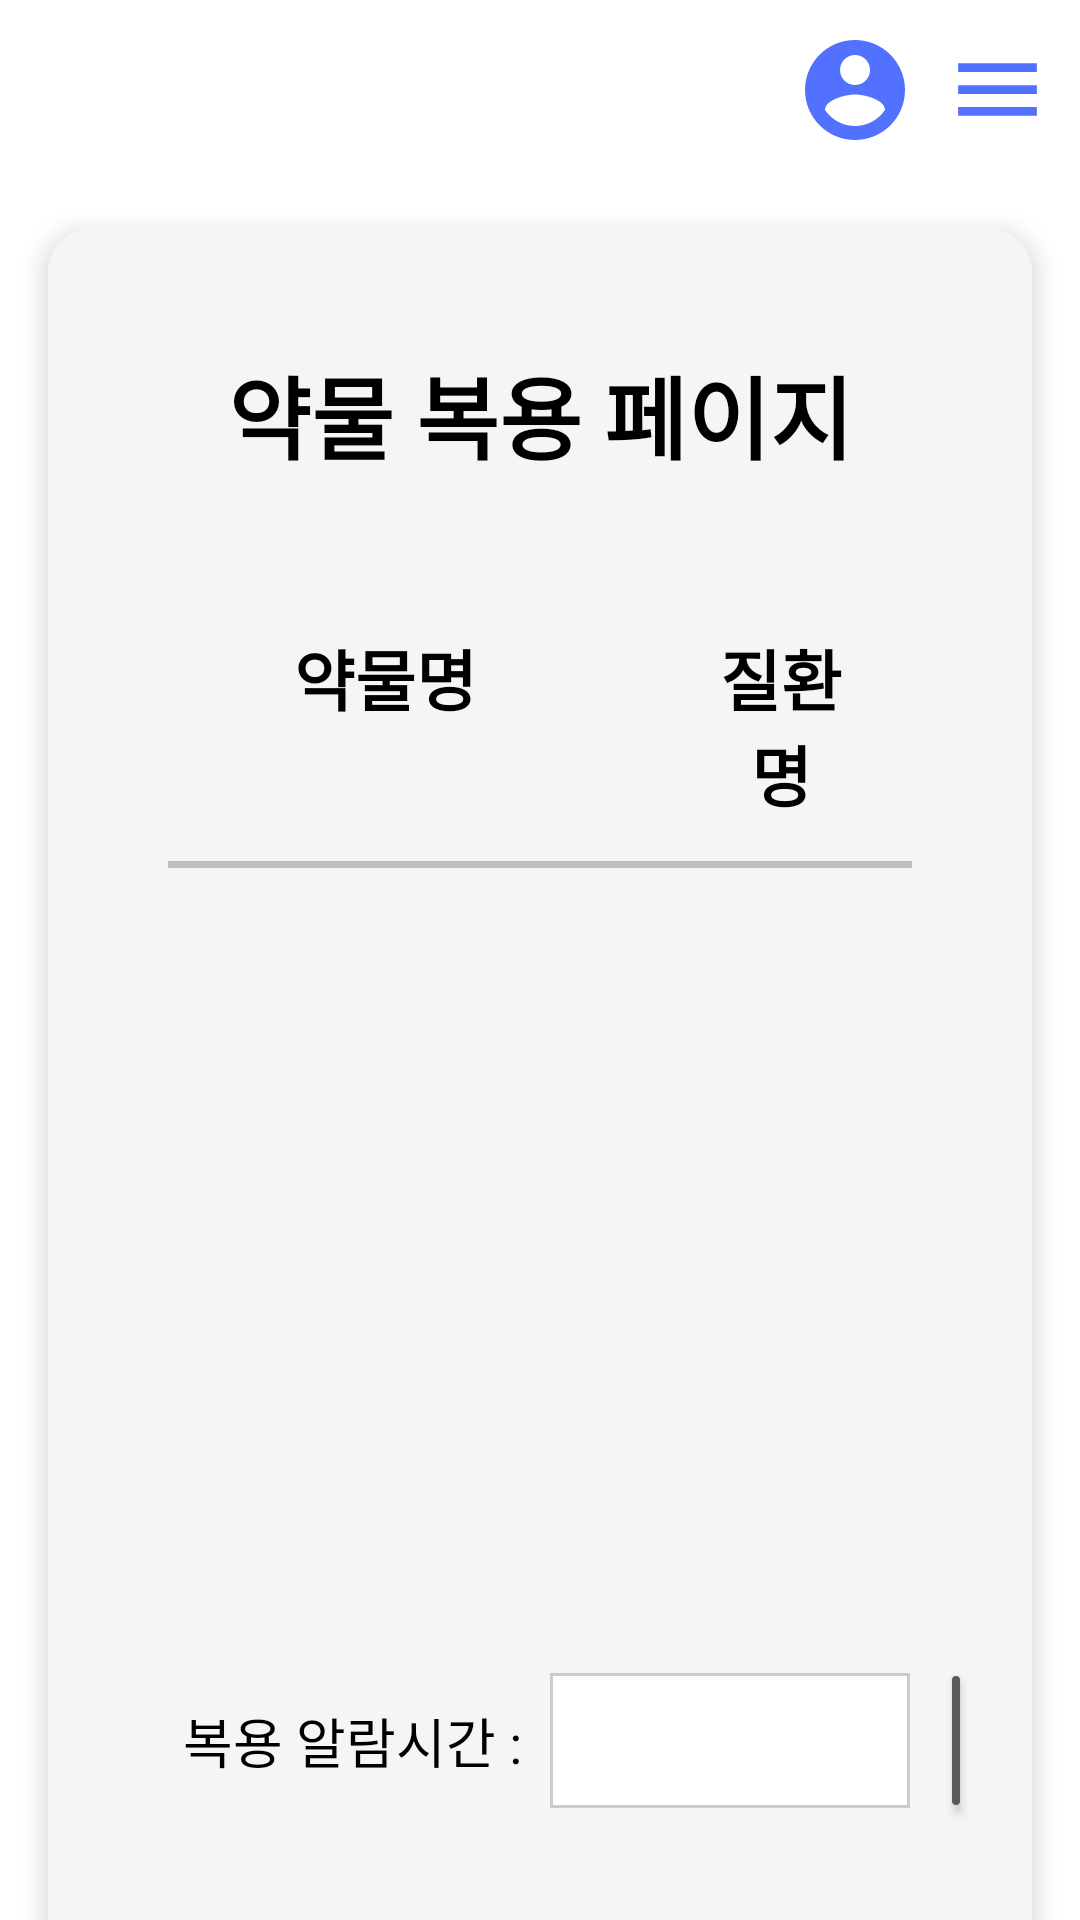

Reconstruct the res/layout file that produces this screen, plus the resources it refers to.
<!-- AndroidManifest.xml: application theme Theme.DPS -->
<!-- res/layout/activity_medication.xml -->
<?xml version="1.0" encoding="utf-8"?>
<androidx.drawerlayout.widget.DrawerLayout xmlns:android="http://schemas.android.com/apk/res/android"
    android:layout_width="match_parent"
    android:layout_height="match_parent"
    xmlns:app="http://schemas.android.com/apk/res-auto"
    xmlns:tools="http://schemas.android.com/tools"
    android:id="@+id/drawer_layout"
    android:background="@android:color/white">

    
    <ScrollView
        android:layout_width="match_parent"
        android:layout_height="match_parent">

        <LinearLayout
            android:layout_width="match_parent"
            android:layout_height="match_parent"
            android:orientation="vertical">

            
            <LinearLayout
                android:layout_width="match_parent"
                android:layout_height="60dp"
                android:orientation="horizontal"
                android:gravity="center_vertical"
                android:background="#ffffff">

                
                <ImageView
                    android:id="@+id/back_arrow"
                    android:layout_width="50dp"
                    android:layout_height="50dp"
                    android:layout_gravity="left|center"
                    android:scaleType="center"
                    android:src="@drawable/baseline_arrow_back_24" />

                
                <TextView
                    android:layout_marginLeft="10dp"
                    android:layout_width="wrap_content"
                    android:layout_height="wrap_content"
                    android:layout_weight="1"
                    android:text=""
                    android:textColor="@android:color/black"
                    android:textStyle="bold"
                    android:textSize="30sp"
                    android:gravity="left|center" />

                
                <ImageView
                    android:id="@+id/loginButton"
                    android:layout_width="40dp"
                    android:layout_height="40dp"
                    android:layout_marginEnd="10dp"
                    android:gravity="right|center"
                    android:src="@drawable/baseline_account_circle_24"
                    android:visibility="visible" />

                
                <ImageView
                    android:id="@+id/menuButton"
                    android:layout_width="35dp"
                    android:layout_height="45dp"
                    android:layout_marginEnd="10dp"
                    android:gravity="right|center"
                    android:src="@drawable/menu" />
            </LinearLayout>

            <androidx.cardview.widget.CardView
                android:layout_width="match_parent"
                android:layout_height="wrap_content"
                android:layout_gravity="top|center"
                android:layout_margin="16dp"
                app:cardBackgroundColor="#ffffff"
                app:cardCornerRadius="15dp"
                app:cardElevation="5dp">

            
            <LinearLayout
                android:layout_width="match_parent"
                android:layout_height="match_parent"
                android:background="#f5f5f5"
                android:orientation="vertical"
                android:paddingHorizontal="20dp"
                android:paddingVertical="0dp">

                <TextView
                    android:layout_width="match_parent"
                    android:layout_height="wrap_content"
                    android:layout_marginTop="40dp"
                    android:text="약물 복용 페이지"
                    android:textColor="@color/black"
                    android:textSize="30sp"
                    android:textStyle="bold"
                    android:gravity="center"/>

                <LinearLayout
                    android:layout_width="match_parent"
                    android:layout_height="wrap_content"
                    android:orientation="horizontal"
                    android:layout_marginTop="50dp">

                    <LinearLayout
                        android:layout_width="match_parent"
                        android:layout_height="match_parent"
                        android:background="#f5f5f5"
                        android:orientation="vertical"
                        android:paddingHorizontal="20dp"
                        android:paddingVertical="0dp">
                        <LinearLayout
                            android:layout_width="wrap_content"
                            android:layout_height="wrap_content"
                            android:background="#f5f5f5"
                            android:orientation="horizontal"
                            android:paddingHorizontal="20dp"
                            android:paddingVertical="0dp">
                        <TextView
                            android:layout_width="wrap_content"
                            android:layout_height="wrap_content"
                            android:text="약물명"
                            android:textColor="@color/black"
                            android:textSize="22sp"
                            android:textStyle="bold"
                            android:gravity="center"
                            android:layout_marginLeft="22dp"/>
                        <TextView
                            android:layout_width="wrap_content"
                            android:layout_height="wrap_content"
                            android:text="질환명"
                            android:textColor="@color/black"
                            android:textSize="22sp"
                            android:textStyle="bold"
                            android:gravity="center"
                            android:layout_marginLeft="78dp"/>
                        </LinearLayout>
                        <View
                            android:background="#c0c0c0"
                            android:layout_width="match_parent"
                            android:layout_height="7px"
                            android:layout_marginTop="40px"
                            />

                        
                        <androidx.recyclerview.widget.RecyclerView
                            android:id="@+id/medicationRecyclerView"
                            android:layout_width="match_parent"
                            android:layout_height="550px"
                            android:layout_marginTop="10dp"
                            android:layout_marginBottom="20dp"
                            android:scrollbarThumbVertical="@color/black"
                            android:scrollbars="vertical"
                            tools:listitem="@layout/recycler_view" />

                    </LinearLayout>
                </LinearLayout>

                <LinearLayout
                    android:layout_width="wrap_content"
                    android:layout_height="wrap_content"
                    android:orientation="horizontal"
                    android:layout_marginTop="50dp"
                    android:gravity="center">
                    <TextView
                        android:layout_width="wrap_content"
                        android:layout_height="wrap_content"
                        android:layout_marginStart="25dp"
                        android:text="복용 알람시간 : "
                        android:textColor="@color/black"
                        android:textSize="18sp" />

                    <TextView
                        android:id="@+id/medicationTimeText"
                        android:layout_width="120dp"
                        android:layout_height="45dp"
                        android:layout_gravity="center"
                        android:layout_marginStart="5dp"
                        android:background="@drawable/login_edittext_background"
                        android:paddingLeft="10dp"
                        android:text=""
                        android:textColor="@color/black"
                        android:textColorHint="#cccccc"
                        android:textSize="25sp"
                        android:textAlignment="center"/>

                    <Button
                        android:id="@+id/editMedicationTimeButton"
                        android:layout_width="wrap_content"
                        android:layout_height="55dp"
                        android:layout_marginStart="10dp"
                        android:text="수정" />
                </LinearLayout>


                <Button
                    android:id="@+id/myinfo_modifyBtn"
                    android:layout_width="330dp"
                    android:layout_height="wrap_content"
                    android:layout_gravity="center"
                    android:layout_marginTop="80dp"
                    android:layout_marginBottom="50dp"
                    android:background="@drawable/login_btn_background"
                    android:text="수정" />
            </LinearLayout>
            </androidx.cardview.widget.CardView>
        </LinearLayout>

    </ScrollView>

    
    <com.google.android.material.navigation.NavigationView
        android:id="@+id/nav_view"
        android:layout_width="220dp"
        android:layout_height="match_parent"
        android:layout_gravity="start"
        android:background="@color/white"
        app:headerLayout="@layout/nav_header_main"
        app:itemTextColor="@color/black"
        app:menu="@menu/nav_menu" />

</androidx.drawerlayout.widget.DrawerLayout>
<!-- res/layout/recycler_view.xml (included above) -->
<?xml version="1.0" encoding="utf-8"?>
<LinearLayout xmlns:android="http://schemas.android.com/apk/res/android"
    android:layout_width="match_parent"
    android:layout_height="wrap_content"
    android:orientation="horizontal"
    android:padding="10dp">

    <TextView
        android:id="@+id/diseaseName"
        android:layout_width="0dp"
        android:layout_height="wrap_content"
        android:layout_weight="1"
        android:text="질환명"
        android:textColor="@android:color/black"
        android:textSize="22sp"
        android:gravity="center"
        android:layout_marginLeft="2dp"/>

    <TextView
        android:id="@+id/medicationName"
        android:layout_width="0dp"
        android:layout_height="wrap_content"
        android:layout_weight="1"
        android:text="약물 이름"
        android:textColor="@android:color/black"
        android:textSize="22sp"
        android:gravity="center"/>

</LinearLayout>
<!-- res/layout/nav_header_main.xml (included above) -->
<?xml version="1.0" encoding="utf-8"?>
<LinearLayout
    xmlns:android="http://schemas.android.com/apk/res/android"
    android:layout_width="match_parent"
    android:layout_height="215dp"
    android:background="@android:color/white"
    android:orientation="vertical"
    android:padding="10dp">

    <TextView
        android:layout_width="wrap_content"
        android:layout_height="wrap_content"
        android:text="Aging In Place"
        android:textColor="@color/black"
        android:textSize="20sp"
        android:textStyle="bold" />

    <TextView
        android:id="@+id/welcome_textView"
        android:layout_width="wrap_content"
        android:layout_height="wrap_content"
        android:text="로그인 후 사용하세요."
        android:textSize="25sp"
        android:textStyle="bold"
        android:layout_gravity="center"
        android:textColor="@android:color/black"
        android:gravity="center"
        android:layout_marginTop="80dp"/>










</LinearLayout>
<!-- resources referenced by this layout -->
<resources>
  <!-- drawable baseline_account_circle_24 (drawable) -->
  <vector android:height="24dp" android:tint="#5271FE"
      android:viewportHeight="24" android:viewportWidth="24"
      android:width="24dp" xmlns:android="http://schemas.android.com/apk/res/android">
      <path android:fillColor="@android:color/white" android:pathData="M12,2C6.48,2 2,6.48 2,12s4.48,10 10,10 10,-4.48 10,-10S17.52,2 12,2zM12,5c1.66,0 3,1.34 3,3s-1.34,3 -3,3 -3,-1.34 -3,-3 1.34,-3 3,-3zM12,19.2c-2.5,0 -4.71,-1.28 -6,-3.22 0.03,-1.99 4,-3.08 6,-3.08 1.99,0 5.97,1.09 6,3.08 -1.29,1.94 -3.5,3.22 -6,3.22z"/>
  </vector>
  <!-- drawable login_btn_background (drawable) -->
  <?xml version="1.0" encoding="utf-8"?>
  <shape xmlns:android="http://schemas.android.com/apk/res/android"
      android:shape="rectangle">
      <solid android:color="#5271FE"/> 
      <corners android:radius="0dp"/>
  </shape>
  <!-- drawable login_edittext_background (drawable) -->
  <?xml version="1.0" encoding="utf-8"?>
  <shape xmlns:android="http://schemas.android.com/apk/res/android">
      <solid android:color="@android:color/white"/> 
      <stroke
          android:width="1dp"
          android:color="#cccccc"/> 
  </shape>
  <!-- drawable menu (drawable) -->
  <vector android:height="24dp" android:tint="#5271FE"
      android:viewportHeight="24" android:viewportWidth="24"
      android:width="24dp" xmlns:android="http://schemas.android.com/apk/res/android">
      <path android:fillColor="@android:color/white" android:pathData="M3,18h18v-2L3,16v2zM3,13h18v-2L3,11v2zM3,6v2h18L21,6L3,6z"/>
  </vector>
  <style name="Theme.DPS" parent="Base.Theme.DPS" />
  <style name="Base.Theme.DPS" parent="Theme.AppCompat.NoActionBar">
          
          <item name="colorPrimary">#000000</item>
          <item name="colorPrimaryDark">#000000</item>
          <item name="android:windowDrawsSystemBarBackgrounds">true</item>
          <item name="android:statusBarColor">#33D59F9F</item>
      </style>
  <!-- not gathered from this repository: default colours our renderer supplied (Android Studio template values) -->
  <color name="black">#FF000000</color>
  <color name="white">#FFFFFFFF</color>
</resources>
